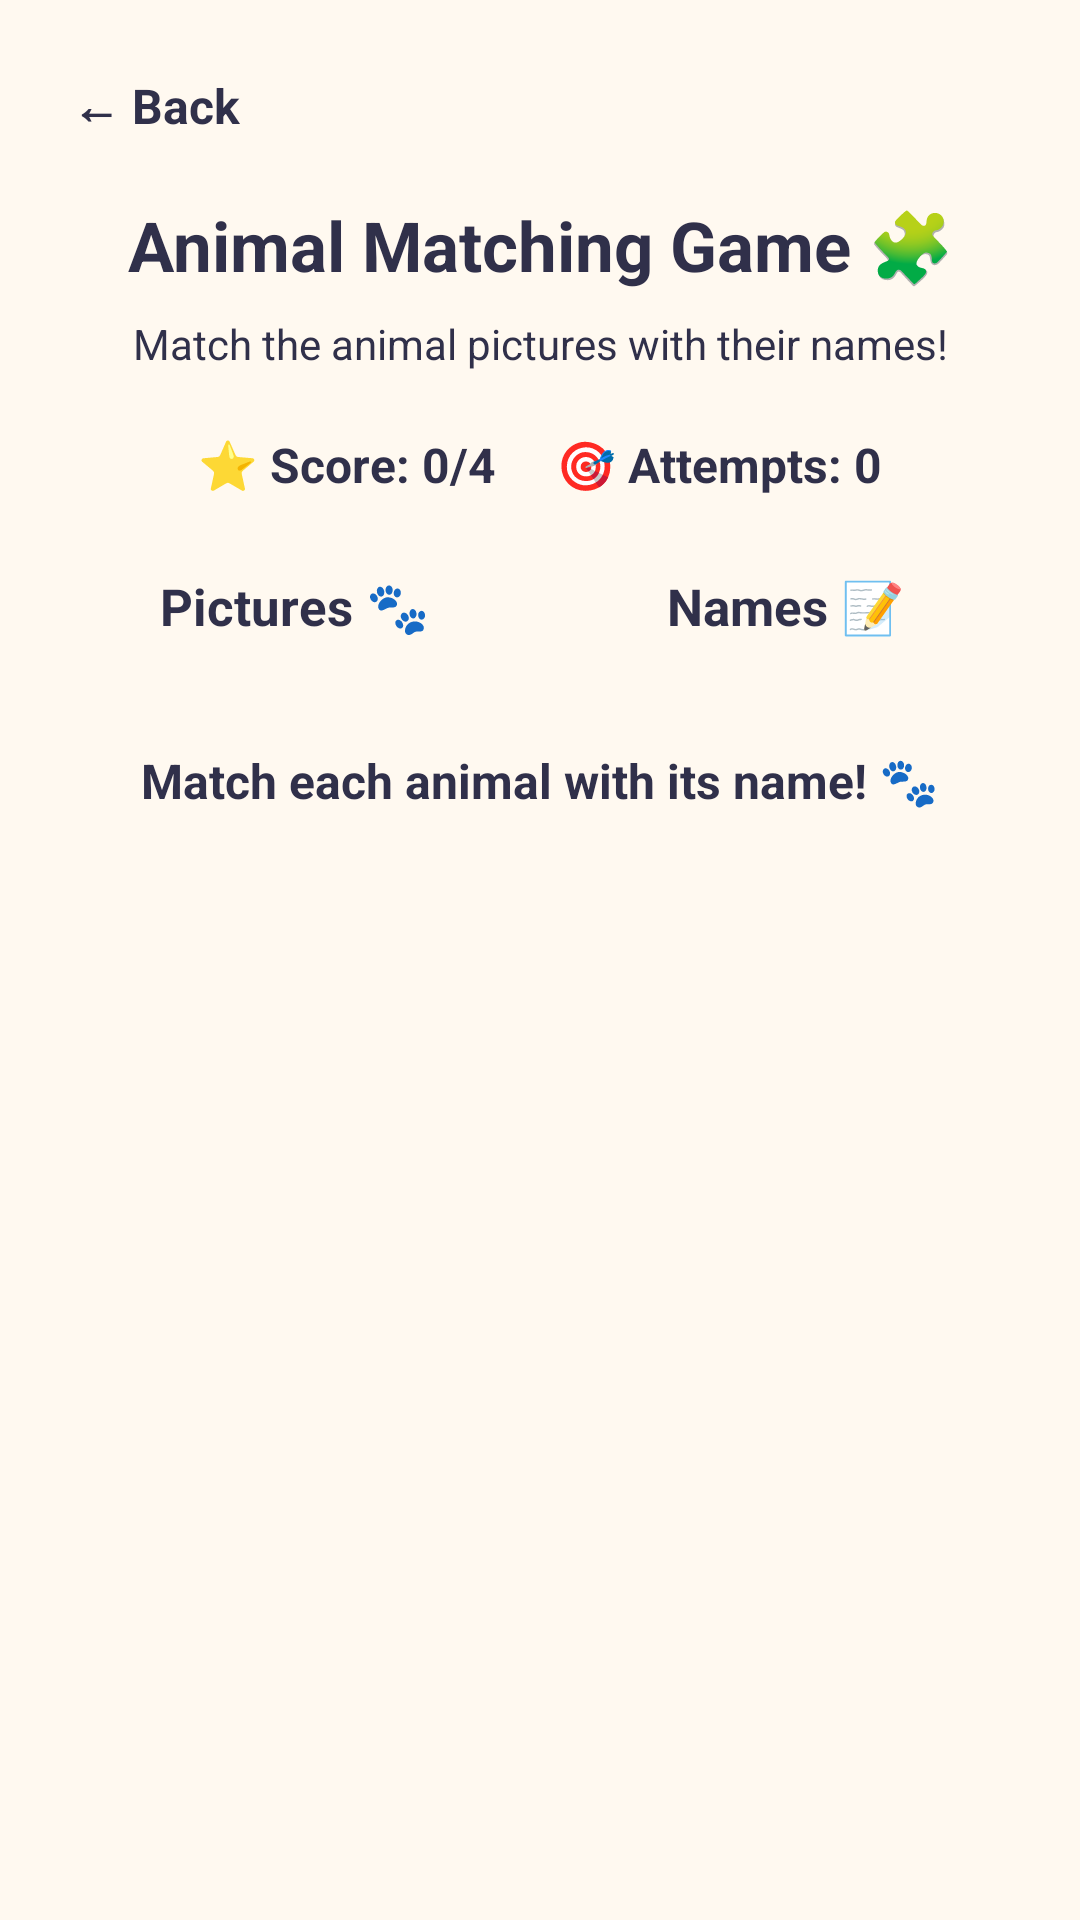

Write the Android layout XML for this screen, with the resource values it uses.
<!-- AndroidManifest.xml: application theme Theme.TinySteps -->
<!-- res/layout/activity_game.xml -->
<?xml version="1.0" encoding="utf-8"?>
<LinearLayout xmlns:android="http://schemas.android.com/apk/res/android"
    android:layout_width="match_parent"
    android:layout_height="match_parent"
    android:orientation="vertical"
    android:background="@color/ts_background"
    android:padding="16dp">

    <TextView
        android:id="@+id/btnBack"
        android:layout_width="wrap_content"
        android:layout_height="wrap_content"
        android:text="← Back"
        android:textSize="16sp"
        android:textStyle="bold"
        android:textColor="@color/ts_text"
        android:padding="8dp"
        android:clickable="true"
        android:focusable="true" />

    <TextView
        android:layout_width="match_parent"
        android:layout_height="wrap_content"
        android:layout_marginTop="12dp"
        android:text="Animal Matching Game 🧩"
        android:textColor="@color/ts_text"
        android:textSize="23sp"
        android:textStyle="bold"
        android:gravity="center" />

    <TextView
        android:layout_width="match_parent"
        android:layout_height="wrap_content"
        android:layout_marginTop="8dp"
        android:text="Match the animal pictures with their names!"
        android:textColor="@color/ts_text"
        android:textSize="14sp"
        android:gravity="center" />

    <LinearLayout
        android:layout_width="match_parent"
        android:layout_height="wrap_content"
        android:orientation="horizontal"
        android:gravity="center"
        android:layout_marginTop="20dp">

        <TextView
            android:id="@+id/tvScore"
            android:layout_width="wrap_content"
            android:layout_height="wrap_content"
            android:text="⭐ Score: 0/4"
            android:textColor="@color/ts_text"
            android:textSize="16sp"
            android:textStyle="bold"
            android:layout_marginEnd="20dp" />

        <TextView
            android:id="@+id/tvAttempts"
            android:layout_width="wrap_content"
            android:layout_height="wrap_content"
            android:text="🎯 Attempts: 0"
            android:textColor="@color/ts_text"
            android:textSize="16sp"
            android:textStyle="bold" />

    </LinearLayout>

    <LinearLayout
        android:layout_width="match_parent"
        android:layout_height="wrap_content"
        android:orientation="horizontal"
        android:gravity="center"
        android:layout_marginTop="25dp">

        <TextView
            android:layout_width="0dp"
            android:layout_height="wrap_content"
            android:layout_weight="1"
            android:text="Pictures 🐾"
            android:textColor="@color/ts_text"
            android:textSize="17sp"
            android:textStyle="bold"
            android:gravity="center" />

        <TextView
            android:layout_width="0dp"
            android:layout_height="wrap_content"
            android:layout_weight="1"
            android:text="Names 📝"
            android:textColor="@color/ts_text"
            android:textSize="17sp"
            android:textStyle="bold"
            android:gravity="center" />

    </LinearLayout>

    <LinearLayout
        android:layout_width="match_parent"
        android:layout_height="wrap_content"
        android:orientation="horizontal"
        android:layout_marginTop="8dp"
        android:gravity="center">

        <LinearLayout
            android:id="@+id/pictureContainer"
            android:layout_width="0dp"
            android:layout_height="wrap_content"
            android:layout_weight="1"
            android:orientation="vertical"
            android:padding="4dp" />

        <LinearLayout
            android:id="@+id/wordContainer"
            android:layout_width="0dp"
            android:layout_height="wrap_content"
            android:layout_weight="1"
            android:orientation="vertical"
            android:padding="4dp" />

    </LinearLayout>

    <TextView
        android:id="@+id/tvFeedback"
        android:layout_width="match_parent"
        android:layout_height="wrap_content"
        android:layout_marginTop="20dp"
        android:text="Match each animal with its name! 🐾"
        android:textColor="@color/ts_text"
        android:textSize="16sp"
        android:textStyle="bold"
        android:gravity="center" />

    <Button
        android:id="@+id/btnPlayAgain"
        android:layout_width="match_parent"
        android:layout_height="wrap_content"
        android:layout_marginTop="18dp"
        android:text="Play Again 🔄"
        android:visibility="gone"
        android:backgroundTint="@color/ts_primary"
        android:textColor="@color/white" />

</LinearLayout>
<!-- resources referenced by this layout -->
<resources>
  <color name="ts_background">#FFF9F0</color>
  <color name="ts_primary">#8B7CF6</color>
  <color name="ts_text">#30304A</color>
  <color name="white">#FFFFFFFF</color>
  <style name="Theme.TinySteps" parent="Base.Theme.TinySteps" />
  <style name="Base.Theme.TinySteps" parent="Theme.Material3.DayNight.NoActionBar">
  
          <item name="colorPrimary">@color/ts_primary</item>
          <item name="colorOnPrimary">@color/white</item>
  
          <item name="colorSecondary">@color/ts_secondary</item>
          <item name="colorOnSecondary">@color/ts_text</item>
  
          <item name="android:colorBackground">@color/ts_background</item>
          <item name="colorSurface">@color/ts_surface</item>
          <item name="colorOnSurface">@color/ts_text</item>
  
          <item name="android:statusBarColor">@color/ts_background</item>
          <item name="android:navigationBarColor">@color/ts_background</item>
          <item name="android:windowLightStatusBar">true</item>
  
      </style>
  <color name="ts_secondary">#77DCC0</color>
  <color name="ts_surface">#FFFFFFFF</color>
</resources>
